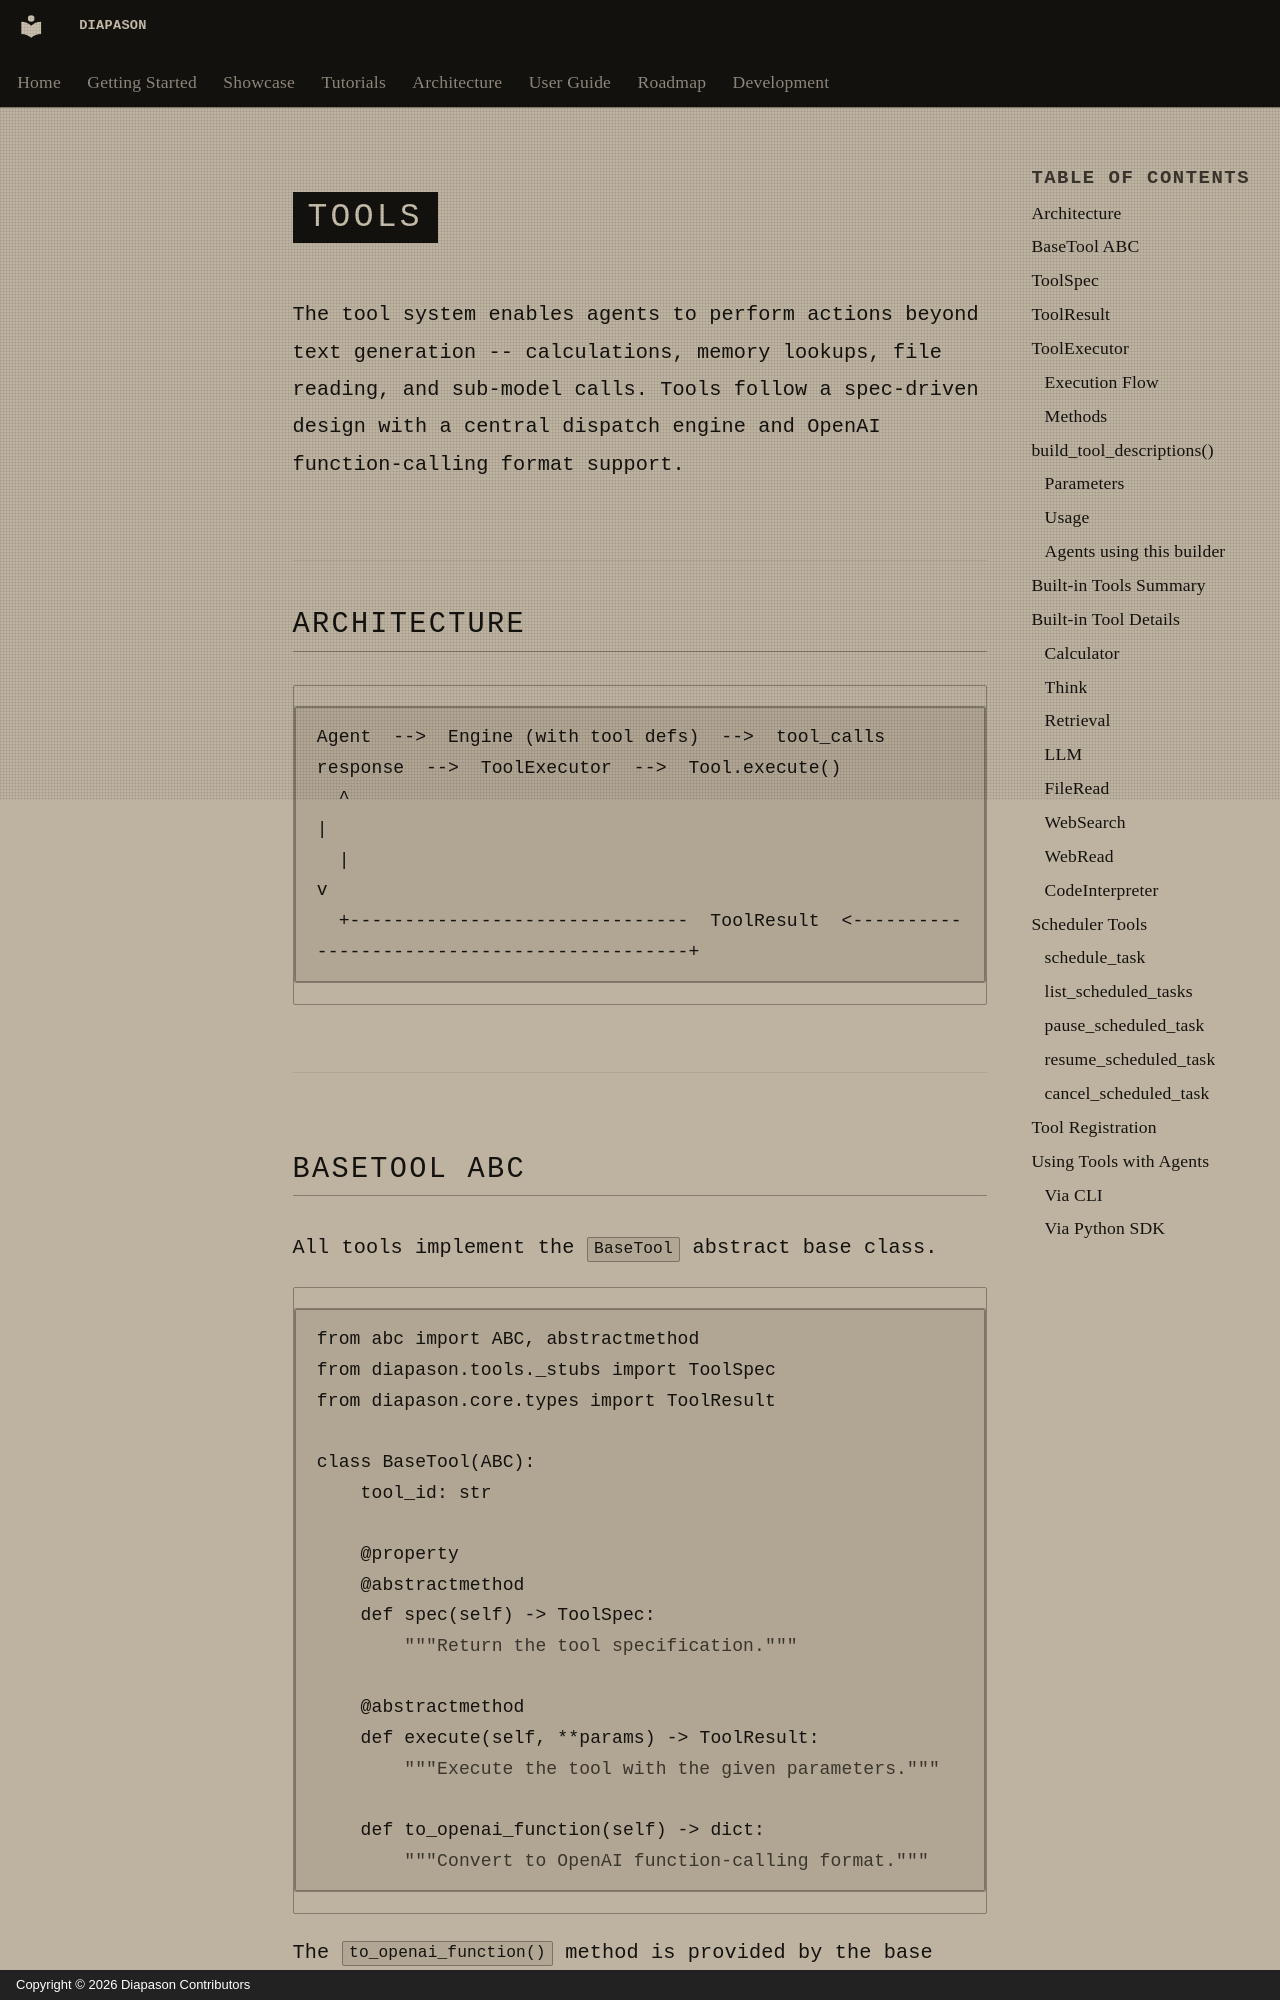

repository: carlitoetienne01-spec/Diapason · page: user-guide/tools.en/index.html · generator: mkdocs · copyright: Copyright © 2026 Diapason Contributors

# Tools

The tool system enables agents to perform actions beyond text generation -- calculations, memory lookups, file reading, and sub-model calls. Tools follow a spec-driven design with a central dispatch engine and OpenAI function-calling format support.

## Architecture

```
Agent  -->  Engine (with tool defs)  -->  tool_calls response  -->  ToolExecutor  -->  Tool.execute()
  ^                                                                                          |
  |                                                                                          v
  +-------------------------------  ToolResult  <--------------------------------------------+
```

---
